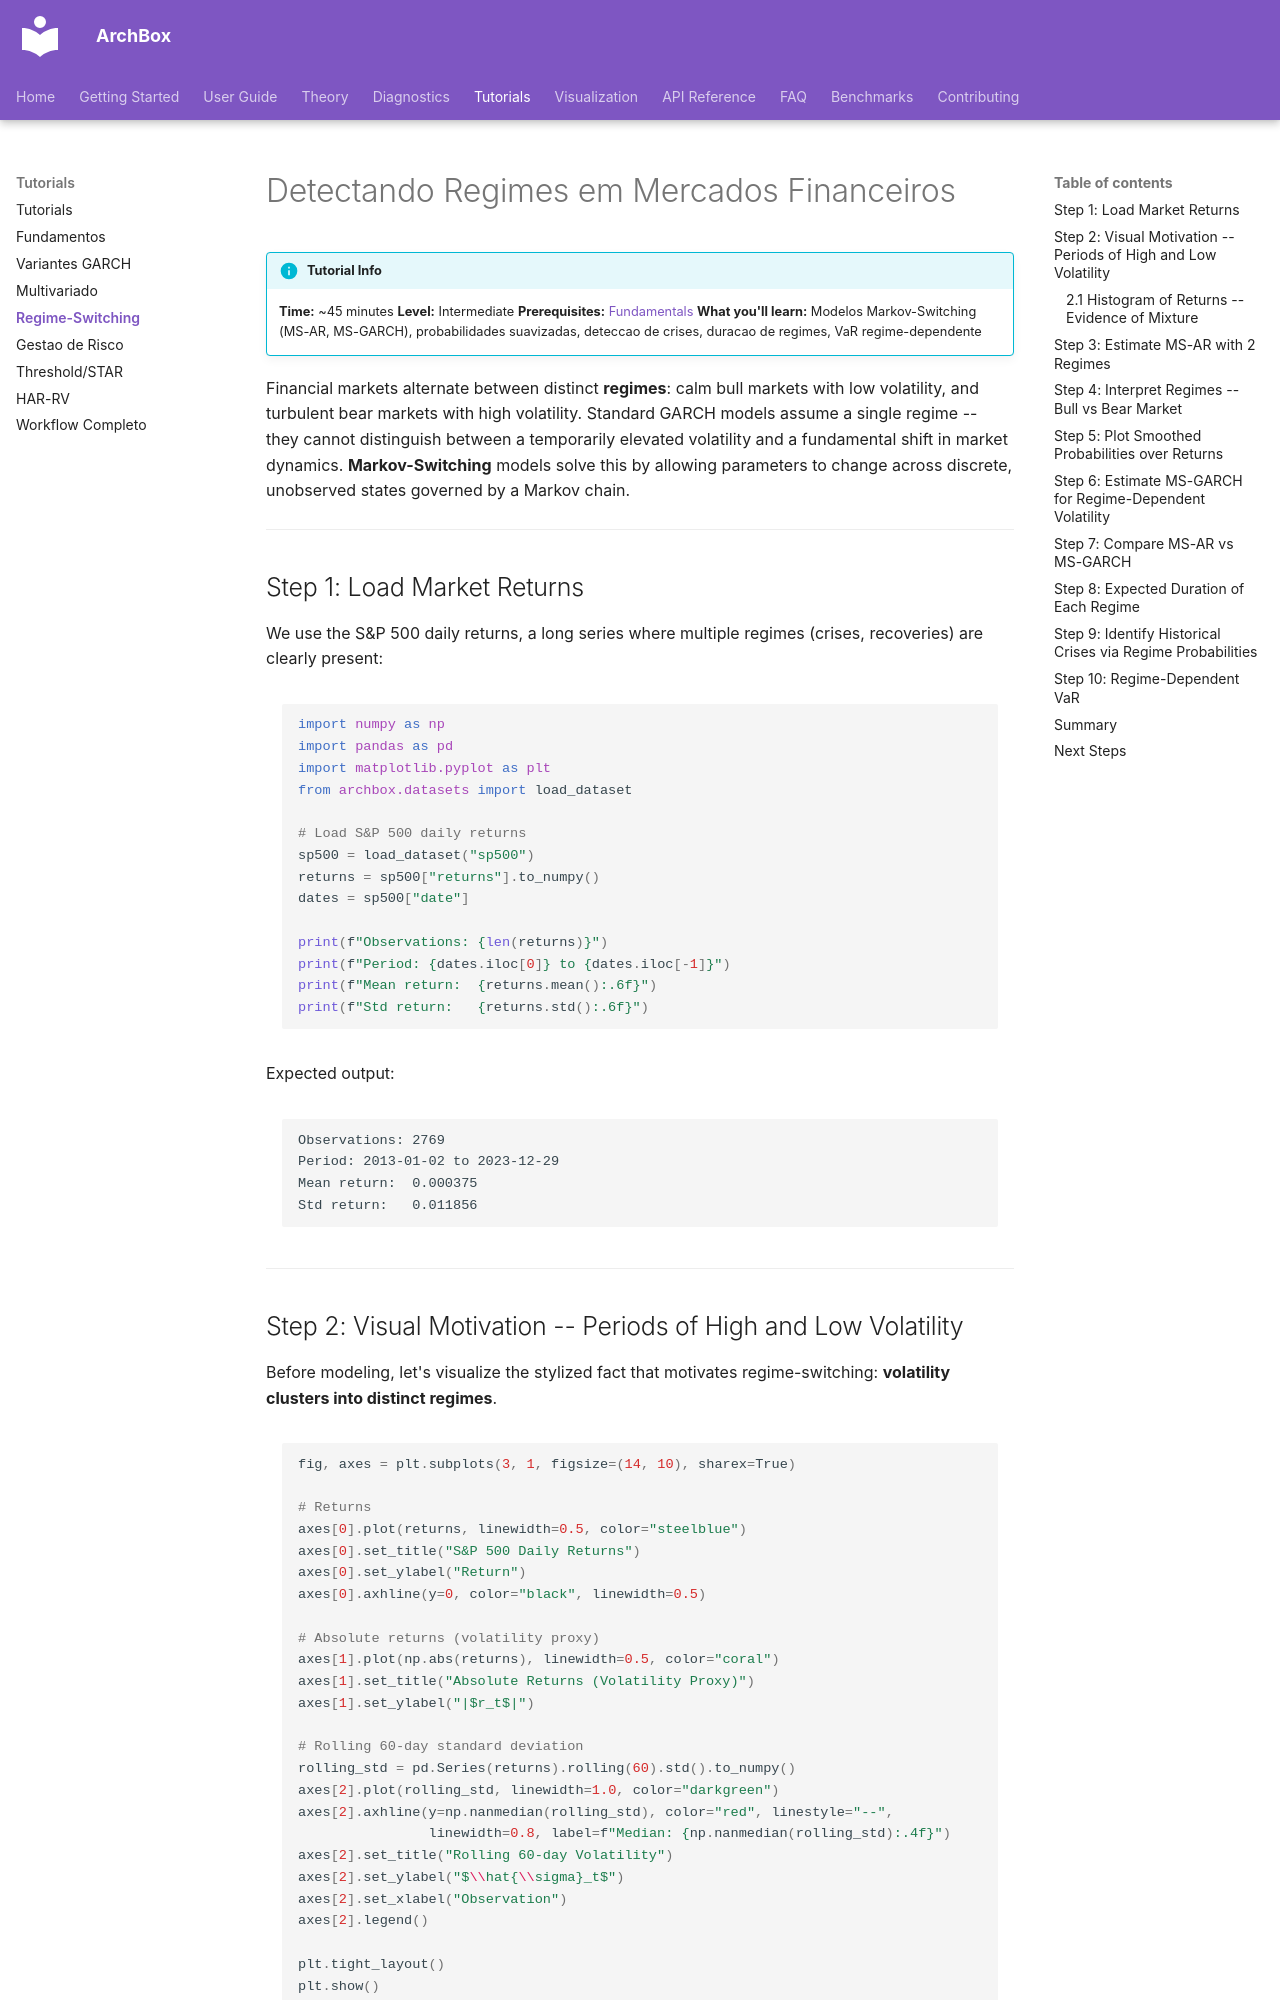

repository: ArchBox-GARCH-Models/archbox · page: tutorials/regime-switching/index.html · generator: mkdocs

---
title: "Regime-Switching: Detectando Regimes em Mercados Financeiros"
description: "Tutorial completo: modelos Markov-Switching para deteccao de crises, probabilidades suavizadas e VaR regime-dependente"
---

# Detectando Regimes em Mercados Financeiros

!!! info "Tutorial Info"
    **Time:** ~45 minutes
    **Level:** Intermediate
    **Prerequisites:** [Fundamentals](fundamentals.md)
    **What you'll learn:** Modelos Markov-Switching (MS-AR, MS-GARCH), probabilidades suavizadas, deteccao de crises, duracao de regimes, VaR regime-dependente

Financial markets alternate between distinct **regimes**: calm bull markets with low volatility, and turbulent bear markets with high volatility. Standard GARCH models assume a single regime -- they cannot distinguish between a temporarily elevated volatility and a fundamental shift in market dynamics. **Markov-Switching** models solve this by allowing parameters to change across discrete, unobserved states governed by a Markov chain.

---

## Step 1: Load Market Returns

We use the S&P 500 daily returns, a long series where multiple regimes (crises, recoveries) are clearly present:

```python
import numpy as np
import pandas as pd
import matplotlib.pyplot as plt
from archbox.datasets import load_dataset

# Load S&P 500 daily returns
sp500 = load_dataset("sp500")
returns = sp500["returns"].to_numpy()
dates = sp500["date"]

print(f"Observations: {len(returns)}")
print(f"Period: {dates.iloc[0]} to {dates.iloc[-1]}")
print(f"Mean return:  {returns.mean():.6f}")
print(f"Std return:   {returns.std():.6f}")
```

Expected output:

```text
Observations: 2769
Period: 2013-01-02 to 2023-12-29
Mean return:  0.000375
Std return:   0.011856
```

---
